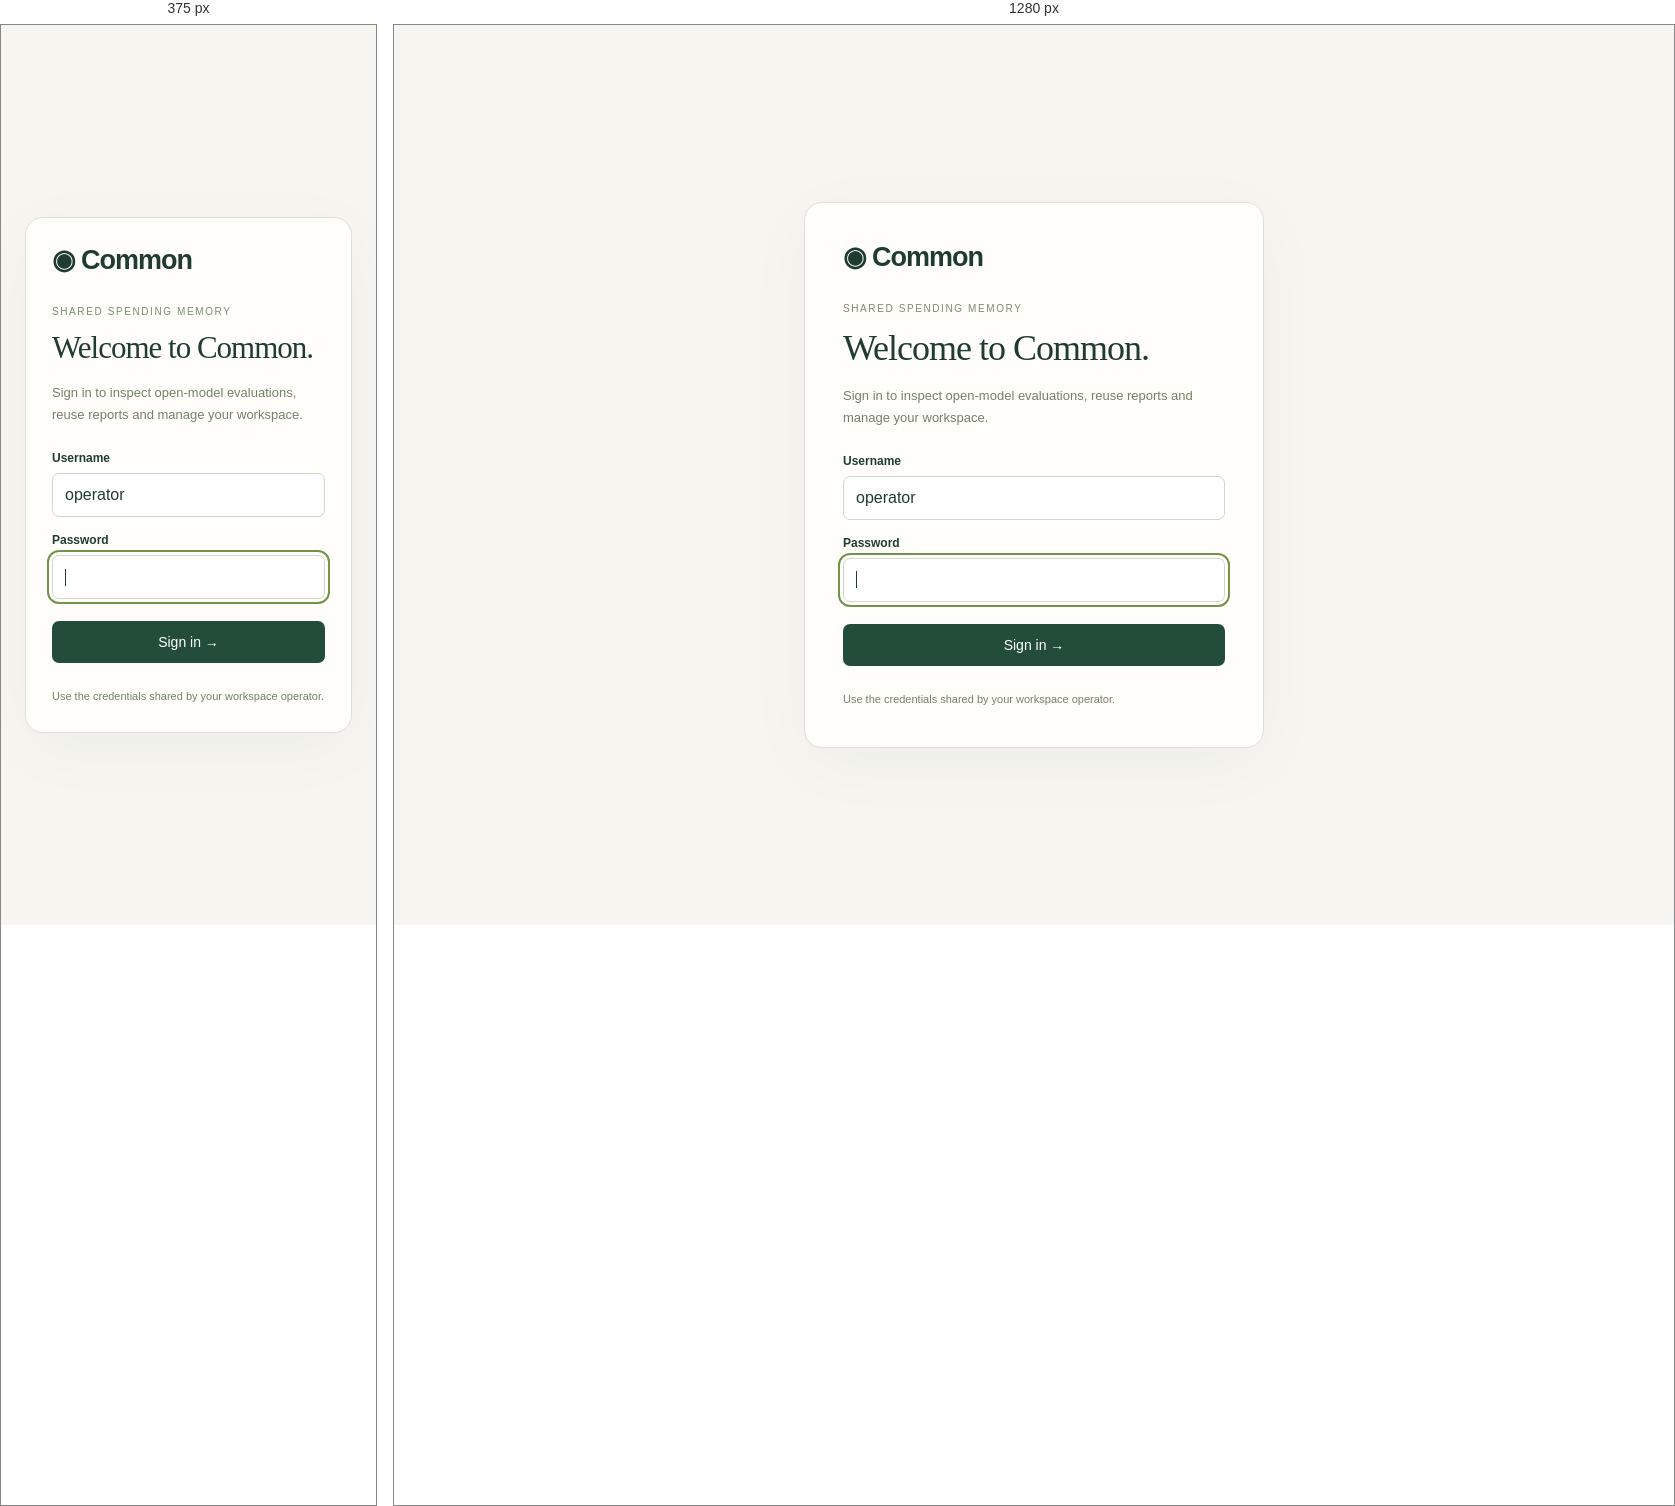
Rendered at 375 px and 1280 px, left to right.

<!-- file: login.html -->
<!doctype html>
<html lang="en">
<head><meta charset="utf-8"><meta name="viewport" content="width=device-width,initial-scale=1"><title>Sign in · Common</title><link rel="stylesheet" href="/login.css"><script src="/login.js" defer></script></head>
<body><main class="login-card"><a class="brand" href="/">◉ Common</a><p class="eyebrow">SHARED SPENDING MEMORY</p><h1>Welcome to Common.</h1><p class="intro">Sign in to inspect open-model evaluations, reuse reports and manage your workspace.</p><form id="login-form"><label for="username">Username</label><input id="username" name="username" value="operator" autocomplete="username" required><label for="password">Password</label><input id="password" name="password" type="password" autocomplete="current-password" required autofocus><button id="sign-in" type="submit">Sign in →</button><p id="login-error" role="alert" aria-live="polite"></p></form><p class="note">Use the credentials shared by your workspace operator.</p></main></body>
</html>


/* @media block from login.css */
@media(max-width:480px){.login-card{padding:26px}h1{font-size:31px}}